4-way image classification set "processed" from GitHub (shaguntalwar17/BrainTumor_CDSS); label vocabulary: glioma, meningioma, no tumor, pituitary tumor.

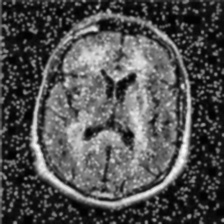
Label: no tumor

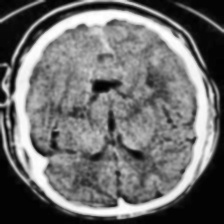
Label: no tumor

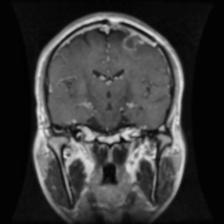
Label: glioma

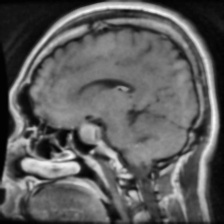
Label: pituitary tumor

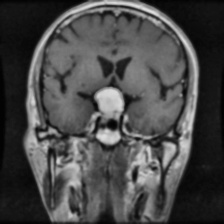
Label: meningioma

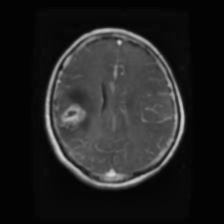
Label: glioma
